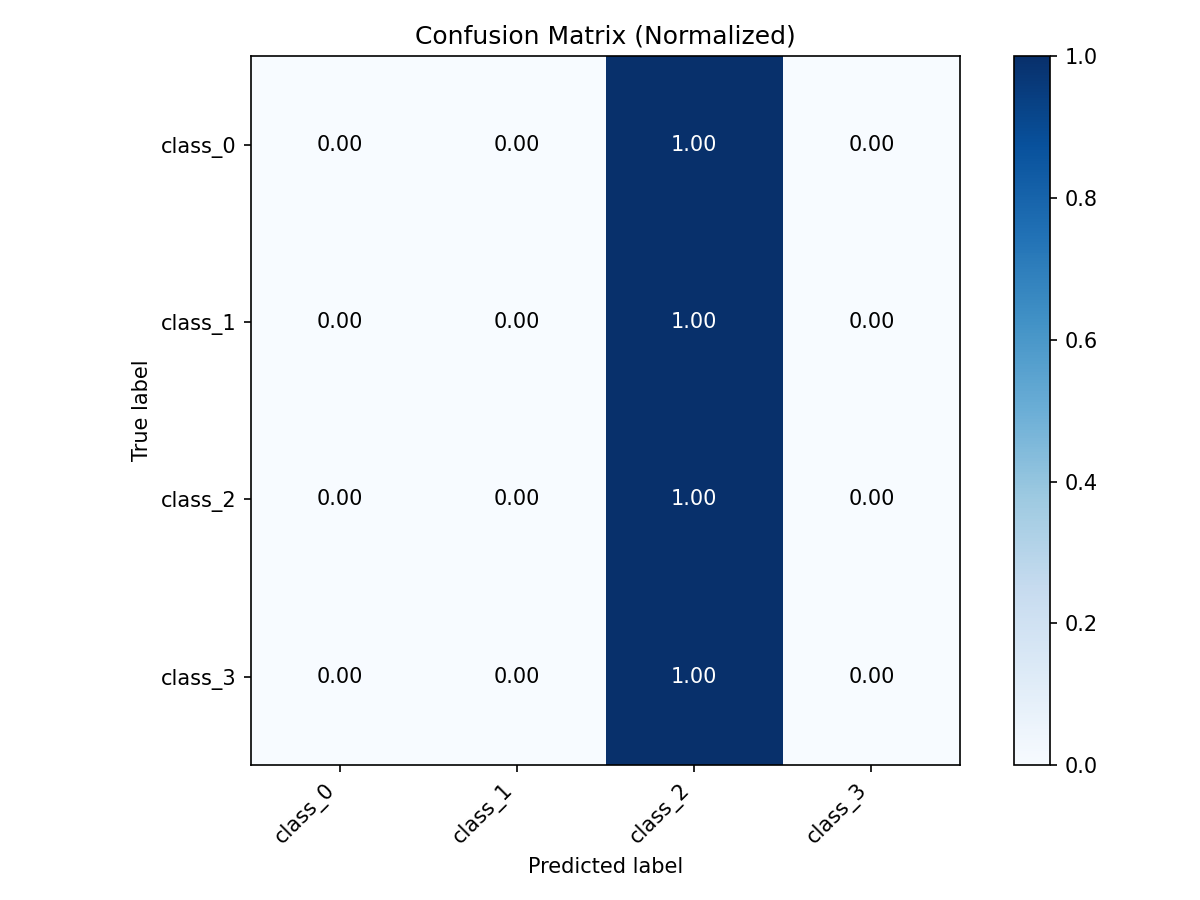

The table this chart was drawn from, first rows:
true\pred, class_0, class_1, class_2, class_3
class_0, 0.0, 0.0, 1.0, 0.0
class_1, 0.0, 0.0, 1.0, 0.0
class_2, 0.0, 0.0, 1.0, 0.0
class_3, 0.0, 0.0, 1.0, 0.0
